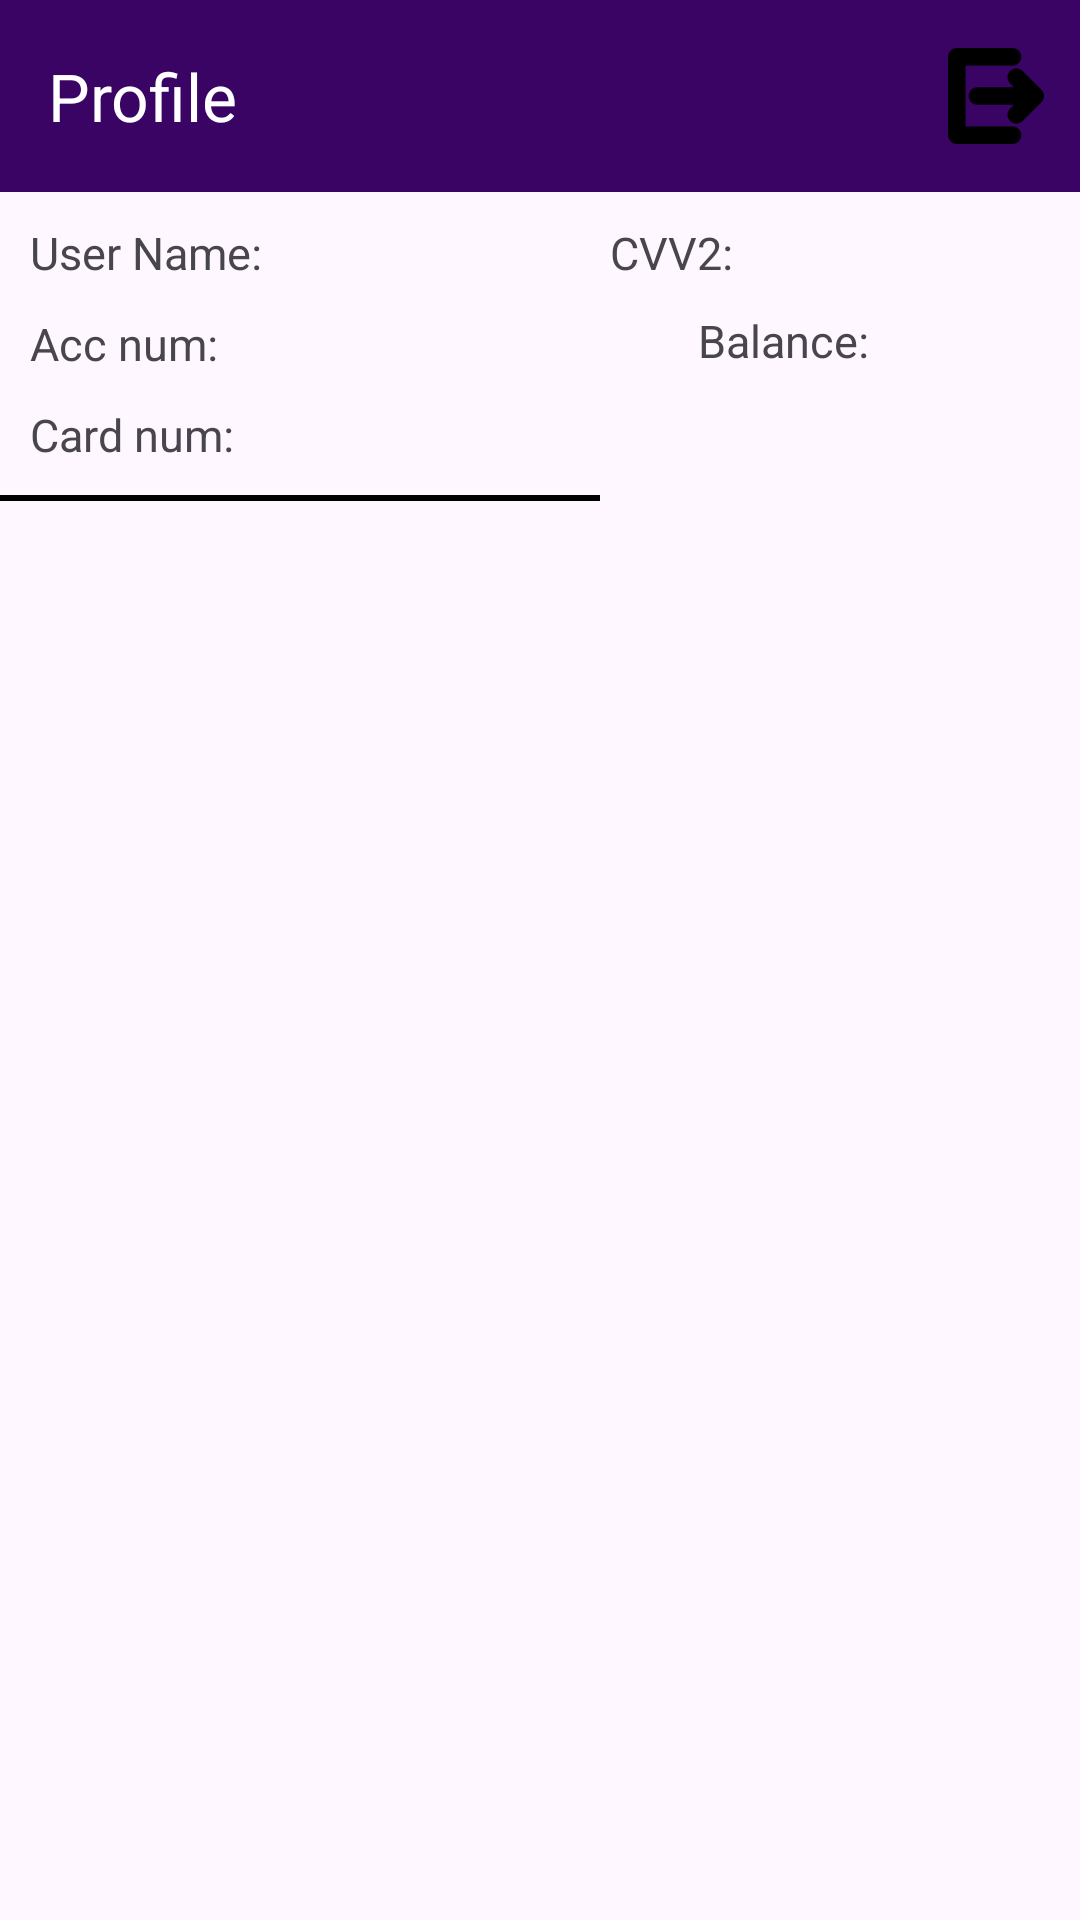

Here is an Android app screen rendered from its layout file. Give the layout XML and the strings, colors and styles it references.
<!-- AndroidManifest.xml: application theme Theme.FinalProject -->
<!-- res/layout/activity_profile.xml -->
<?xml version="1.0" encoding="utf-8"?>
<androidx.constraintlayout.widget.ConstraintLayout xmlns:android="http://schemas.android.com/apk/res/android"
    xmlns:app="http://schemas.android.com/apk/res-auto"
    xmlns:tools="http://schemas.android.com/tools"
    android:id="@+id/main"
    android:layout_width="match_parent"
    android:layout_height="match_parent"
    tools:context=".Activities.ProfileActivity">

    <androidx.constraintlayout.widget.ConstraintLayout
        android:id="@+id/second"
        android:layout_width="match_parent"
        android:layout_height="wrap_content"
        app:layout_constraintLeft_toLeftOf="@id/main"
        app:layout_constraintTop_toTopOf="@id/main">

        <androidx.appcompat.widget.Toolbar
            android:id="@+id/toolbar"
            android:layout_width="match_parent"
            android:layout_height="wrap_content"
            android:background="@color/purple"
            app:layout_constraintLeft_toLeftOf="parent"
            app:layout_constraintRight_toRightOf="parent"
            app:layout_constraintTop_toTopOf="parent"
            app:menu="@menu/logout_action"
            app:title="@string/profile"
            app:titleTextColor="@color/white" />

        <TextView
            android:id="@+id/user_name_tv"
            android:layout_width="wrap_content"
            android:layout_height="wrap_content"
            android:layout_marginStart="10dp"
            android:layout_marginTop="10dp"
            android:text="@string/user_name"
            android:textSize="15sp"
            app:layout_constraintLeft_toLeftOf="parent"
            app:layout_constraintTop_toBottomOf="@id/toolbar" />

        <TextView
            android:id="@+id/user_name_tv2"
            android:layout_width="wrap_content"
            android:layout_height="wrap_content"
            android:layout_marginStart="15dp"
            android:layout_marginTop="10dp"
            android:textSize="15sp"
            app:layout_constraintLeft_toRightOf="@id/user_name_tv"
            app:layout_constraintTop_toBottomOf="@id/toolbar" />

        <TextView
            android:id="@+id/account_number_tv"
            android:layout_width="wrap_content"
            android:layout_height="wrap_content"
            android:layout_marginStart="10dp"
            android:layout_marginTop="10dp"
            android:layout_marginBottom="10dp"
            android:text="@string/acc_num"
            android:textSize="15sp"
            app:layout_constraintLeft_toLeftOf="parent"
            app:layout_constraintTop_toBottomOf="@+id/user_name_tv" />

        <TextView
            android:id="@+id/account_number_tv2"
            android:layout_width="wrap_content"
            android:layout_height="wrap_content"
            android:layout_marginStart="10dp"
            android:layout_marginTop="10dp"
            android:layout_marginBottom="10dp"
            android:textSize="15sp"
            app:layout_constraintLeft_toRightOf="@id/account_number_tv"
            app:layout_constraintTop_toBottomOf="@+id/user_name_tv" />

        <TextView
            android:id="@+id/card_number_tv"
            android:layout_width="wrap_content"
            android:layout_height="wrap_content"
            android:layout_marginStart="10dp"
            android:layout_marginTop="10dp"
            android:layout_marginBottom="10dp"
            android:text="@string/card_num"
            android:textSize="15sp"
            app:layout_constraintLeft_toLeftOf="parent"
            app:layout_constraintTop_toBottomOf="@+id/account_number_tv" />

        <TextView
            android:id="@+id/card_number_tv2"
            android:layout_width="wrap_content"
            android:layout_height="wrap_content"
            android:layout_marginStart="10dp"
            android:layout_marginTop="10dp"
            android:layout_marginBottom="10dp"
            android:textSize="15sp"
            app:layout_constraintLeft_toRightOf="@id/account_number_tv"
            app:layout_constraintTop_toBottomOf="@+id/account_number_tv" />

        <TextView
            android:id="@+id/cvv2_tv"
            android:layout_width="wrap_content"
            android:layout_height="wrap_content"
            android:layout_marginTop="74dp"
            android:text="@string/cvv2"
            android:textSize="15sp"
            app:layout_constraintLeft_toRightOf="@id/user_name_tv"
            app:layout_constraintRight_toRightOf="parent"
            app:layout_constraintTop_toTopOf="parent" />

        <TextView
            android:id="@+id/cvv2_tv2"
            android:layout_width="wrap_content"
            android:layout_height="wrap_content"
            android:layout_marginStart="10dp"
            android:layout_marginTop="74dp"
            android:textSize="15sp"
            app:layout_constraintLeft_toRightOf="@id/cvv2_tv"
            app:layout_constraintTop_toTopOf="parent" />

        <TextView
            android:id="@+id/current_balance_tv"
            android:layout_width="wrap_content"
            android:layout_height="wrap_content"
            android:layout_marginStart="160dp"
            android:layout_marginTop="9dp"
            android:text="@string/balance"
            android:textSize="15sp"
            app:layout_constraintLeft_toRightOf="@id/account_number_tv"
            app:layout_constraintTop_toBottomOf="@id/cvv2_tv" />

        <TextView
            android:id="@+id/current_balance_tv2"
            android:layout_width="wrap_content"
            android:layout_height="wrap_content"
            android:layout_marginStart="22dp"
            android:layout_marginTop="104dp"
            android:textSize="15sp"
            app:layout_constraintLeft_toRightOf="@id/cvv2_tv"
            app:layout_constraintTop_toTopOf="parent" />

        <View
            android:layout_width="200dp"
            android:layout_height="2dp"
            android:layout_marginTop="10dp"
            android:background="@color/black"
            app:layout_constraintLeft_toLeftOf="parent"
            app:layout_constraintTop_toBottomOf="@id/card_number_tv" />

    </androidx.constraintlayout.widget.ConstraintLayout>

    <androidx.constraintlayout.widget.ConstraintLayout
        android:layout_width="match_parent"
        android:layout_height="wrap_content"
        android:layout_marginTop="5dp"
        app:layout_constraintLeft_toLeftOf="@id/main"
        app:layout_constraintTop_toBottomOf="@id/second">

        <androidx.recyclerview.widget.RecyclerView
            android:id="@+id/recycler_view"
            android:layout_width="match_parent"
            android:layout_height="match_parent"
            app:layout_constraintLeft_toLeftOf="parent"
            app:layout_constraintRight_toRightOf="parent"
            app:layout_constraintTop_toTopOf="parent" />

    </androidx.constraintlayout.widget.ConstraintLayout>


</androidx.constraintlayout.widget.ConstraintLayout>
<!-- resources referenced by this layout -->
<resources>
  <color name="black">#FF000000</color>
  <color name="purple">#390463</color>
  <color name="white">#FFFFFFFF</color>
  <string name="acc_num">Acc num:</string>
  <string name="balance">Balance:</string>
  <string name="card_num">Card num:</string>
  <string name="cvv2">CVV2:</string>
  <string name="profile">Profile</string>
  <string name="user_name">User Name:</string>
  <style name="Theme.FinalProject" parent="Base.Theme.FinalProject" />
  <style name="Base.Theme.FinalProject" parent="Theme.Material3.DayNight.NoActionBar">
          
          
          <item name="colorPrimary">@color/purple</item>
      </style>
</resources>
